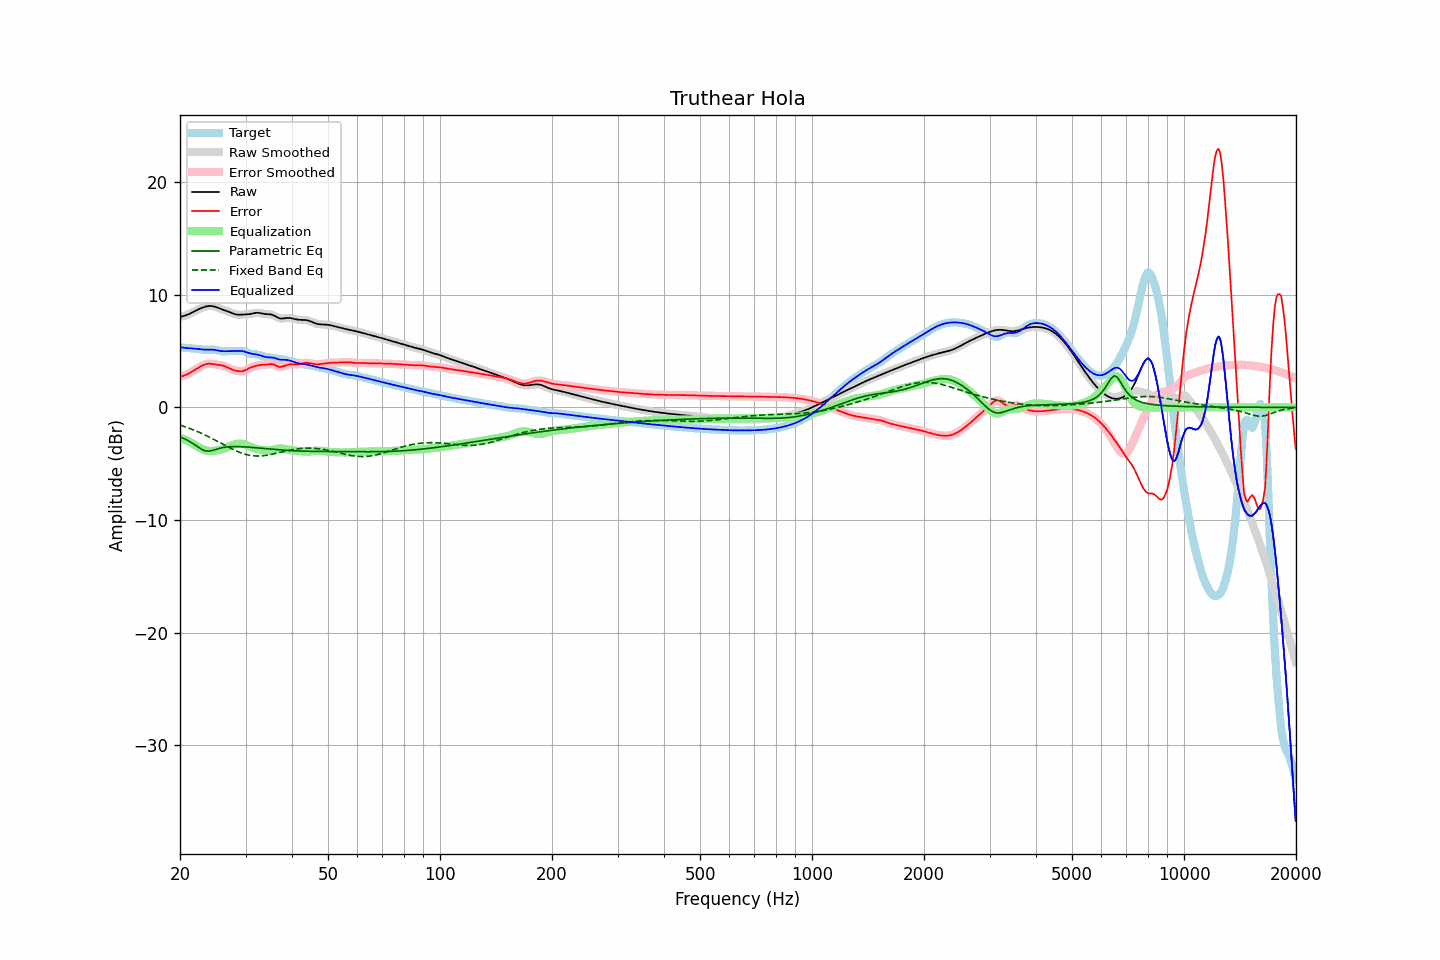

The file beside this chart, header and first rows:
frequency, raw, error, smoothed, error_smoothed, equalization, parametric_eq, fixed_band_eq, equalized_raw, equalized_smoothed, target
20.00, 8.04, 2.71, 8.04, 2.71, -2.69, -2.61, -1.57, 5.35, 5.35, 5.33
20.20, 8.07, 2.75, 8.07, 2.75, -2.74, -2.68, -1.62, 5.32, 5.32, 5.32
20.40, 8.10, 2.79, 8.10, 2.79, -2.80, -2.74, -1.66, 5.30, 5.30, 5.31
20.61, 8.14, 2.85, 8.14, 2.85, -2.86, -2.81, -1.71, 5.28, 5.28, 5.29
20.81, 8.19, 2.91, 8.19, 2.91, -2.92, -2.87, -1.76, 5.27, 5.27, 5.28
21.02, 8.25, 2.98, 8.25, 2.98, -2.99, -2.95, -1.81, 5.26, 5.26, 5.27
21.23, 8.31, 3.05, 8.31, 3.05, -3.06, -3.03, -1.87, 5.25, 5.25, 5.26
21.44, 8.38, 3.13, 8.38, 3.13, -3.13, -3.12, -1.92, 5.24, 5.24, 5.24
21.66, 8.45, 3.22, 8.45, 3.22, -3.22, -3.21, -1.98, 5.23, 5.23, 5.23
21.87, 8.52, 3.30, 8.52, 3.31, -3.31, -3.30, -2.03, 5.21, 5.21, 5.22
22.09, 8.60, 3.39, 8.60, 3.39, -3.40, -3.40, -2.09, 5.20, 5.20, 5.20
22.31, 8.67, 3.48, 8.67, 3.48, -3.49, -3.50, -2.15, 5.18, 5.18, 5.19
22.54, 8.74, 3.57, 8.74, 3.57, -3.57, -3.59, -2.22, 5.17, 5.17, 5.17
22.76, 8.80, 3.65, 8.80, 3.65, -3.65, -3.68, -2.28, 5.15, 5.15, 5.15
22.99, 8.86, 3.73, 8.86, 3.73, -3.72, -3.76, -2.34, 5.14, 5.14, 5.13
23.22, 8.91, 3.79, 8.91, 3.79, -3.78, -3.81, -2.41, 5.13, 5.13, 5.12
23.45, 8.95, 3.84, 8.95, 3.84, -3.82, -3.86, -2.48, 5.13, 5.13, 5.11
23.69, 8.97, 3.86, 8.97, 3.86, -3.85, -3.87, -2.55, 5.13, 5.13, 5.11
23.92, 8.99, 3.88, 8.99, 3.87, -3.86, -3.88, -2.62, 5.13, 5.13, 5.12
24.16, 9.00, 3.87, 9.00, 3.87, -3.87, -3.86, -2.69, 5.13, 5.13, 5.13
24.40, 8.99, 3.86, 8.99, 3.86, -3.86, -3.83, -2.76, 5.13, 5.13, 5.13
24.65, 8.96, 3.84, 8.96, 3.84, -3.85, -3.79, -2.84, 5.12, 5.11, 5.13
24.89, 8.93, 3.81, 8.92, 3.82, -3.83, -3.74, -2.91, 5.09, 5.09, 5.11
25.14, 8.88, 3.79, 8.88, 3.80, -3.81, -3.70, -2.99, 5.07, 5.07, 5.08
25.39, 8.82, 3.78, 8.82, 3.78, -3.78, -3.66, -3.07, 5.04, 5.04, 5.04
25.65, 8.76, 3.76, 8.76, 3.76, -3.75, -3.62, -3.14, 5.01, 5.01, 5.01
25.91, 8.71, 3.73, 8.71, 3.73, -3.72, -3.59, -3.22, 4.99, 4.99, 4.98
26.16, 8.65, 3.69, 8.66, 3.69, -3.67, -3.56, -3.30, 4.98, 4.98, 4.96
26.43, 8.61, 3.64, 8.61, 3.64, -3.62, -3.53, -3.37, 4.98, 4.98, 4.96
26.69, 8.56, 3.58, 8.56, 3.58, -3.57, -3.52, -3.45, 4.99, 4.99, 4.98
26.96, 8.50, 3.51, 8.50, 3.51, -3.51, -3.50, -3.52, 4.99, 4.99, 5.00
27.23, 8.45, 3.44, 8.45, 3.44, -3.45, -3.49, -3.60, 5.00, 5.00, 5.01
27.50, 8.39, 3.38, 8.39, 3.38, -3.39, -3.48, -3.67, 5.00, 5.00, 5.01
27.77, 8.33, 3.33, 8.33, 3.33, -3.33, -3.48, -3.74, 5.00, 5.00, 5.00
28.05, 8.28, 3.29, 8.28, 3.29, -3.28, -3.48, -3.81, 4.99, 5.00, 4.99
28.33, 8.25, 3.25, 8.25, 3.25, -3.25, -3.48, -3.87, 5.00, 5.00, 4.99
28.62, 8.23, 3.23, 8.23, 3.23, -3.22, -3.48, -3.93, 5.01, 5.01, 5.00
28.90, 8.22, 3.21, 8.22, 3.21, -3.21, -3.48, -3.99, 5.01, 5.01, 5.02
29.19, 8.23, 3.21, 8.23, 3.20, -3.22, -3.49, -4.04, 5.01, 5.01, 5.02
29.48, 8.24, 3.22, 8.24, 3.22, -3.25, -3.50, -4.09, 4.99, 4.99, 5.02
29.78, 8.24, 3.26, 8.24, 3.26, -3.29, -3.50, -4.14, 4.96, 4.96, 4.98
30.08, 8.25, 3.32, 8.25, 3.33, -3.34, -3.51, -4.18, 4.92, 4.91, 4.93
30.38, 8.26, 3.40, 8.26, 3.40, -3.39, -3.52, -4.22, 4.87, 4.87, 4.86
30.68, 8.27, 3.48, 8.28, 3.47, -3.46, -3.54, -4.24, 4.82, 4.82, 4.80
30.99, 8.30, 3.54, 8.30, 3.54, -3.52, -3.55, -4.27, 4.78, 4.78, 4.76
31.30, 8.33, 3.59, 8.33, 3.59, -3.58, -3.56, -4.29, 4.75, 4.75, 4.74
31.61, 8.36, 3.64, 8.36, 3.64, -3.63, -3.57, -4.30, 4.73, 4.73, 4.73
31.93, 8.39, 3.67, 8.38, 3.67, -3.68, -3.58, -4.31, 4.71, 4.71, 4.72
32.24, 8.39, 3.71, 8.39, 3.71, -3.71, -3.60, -4.32, 4.68, 4.68, 4.69
32.57, 8.39, 3.74, 8.39, 3.74, -3.74, -3.61, -4.32, 4.65, 4.65, 4.65
32.89, 8.37, 3.77, 8.37, 3.77, -3.76, -3.62, -4.31, 4.61, 4.61, 4.60
33.22, 8.34, 3.78, 8.34, 3.78, -3.78, -3.63, -4.30, 4.56, 4.56, 4.56
33.55, 8.31, 3.79, 8.31, 3.79, -3.80, -3.65, -4.29, 4.51, 4.51, 4.52
33.89, 8.29, 3.79, 8.29, 3.79, -3.81, -3.66, -4.27, 4.47, 4.48, 4.50
34.23, 8.28, 3.80, 8.28, 3.80, -3.83, -3.67, -4.25, 4.45, 4.45, 4.48
34.57, 8.27, 3.82, 8.27, 3.82, -3.83, -3.69, -4.22, 4.44, 4.44, 4.45
34.92, 8.26, 3.84, 8.25, 3.84, -3.82, -3.70, -4.20, 4.44, 4.44, 4.42
35.27, 8.23, 3.84, 8.23, 3.84, -3.79, -3.71, -4.17, 4.43, 4.43, 4.38
35.62, 8.18, 3.82, 8.18, 3.81, -3.77, -3.72, -4.14, 4.41, 4.41, 4.36
35.97, 8.11, 3.77, 8.11, 3.76, -3.73, -3.74, -4.10, 4.38, 4.37, 4.35
... 635 more rows
